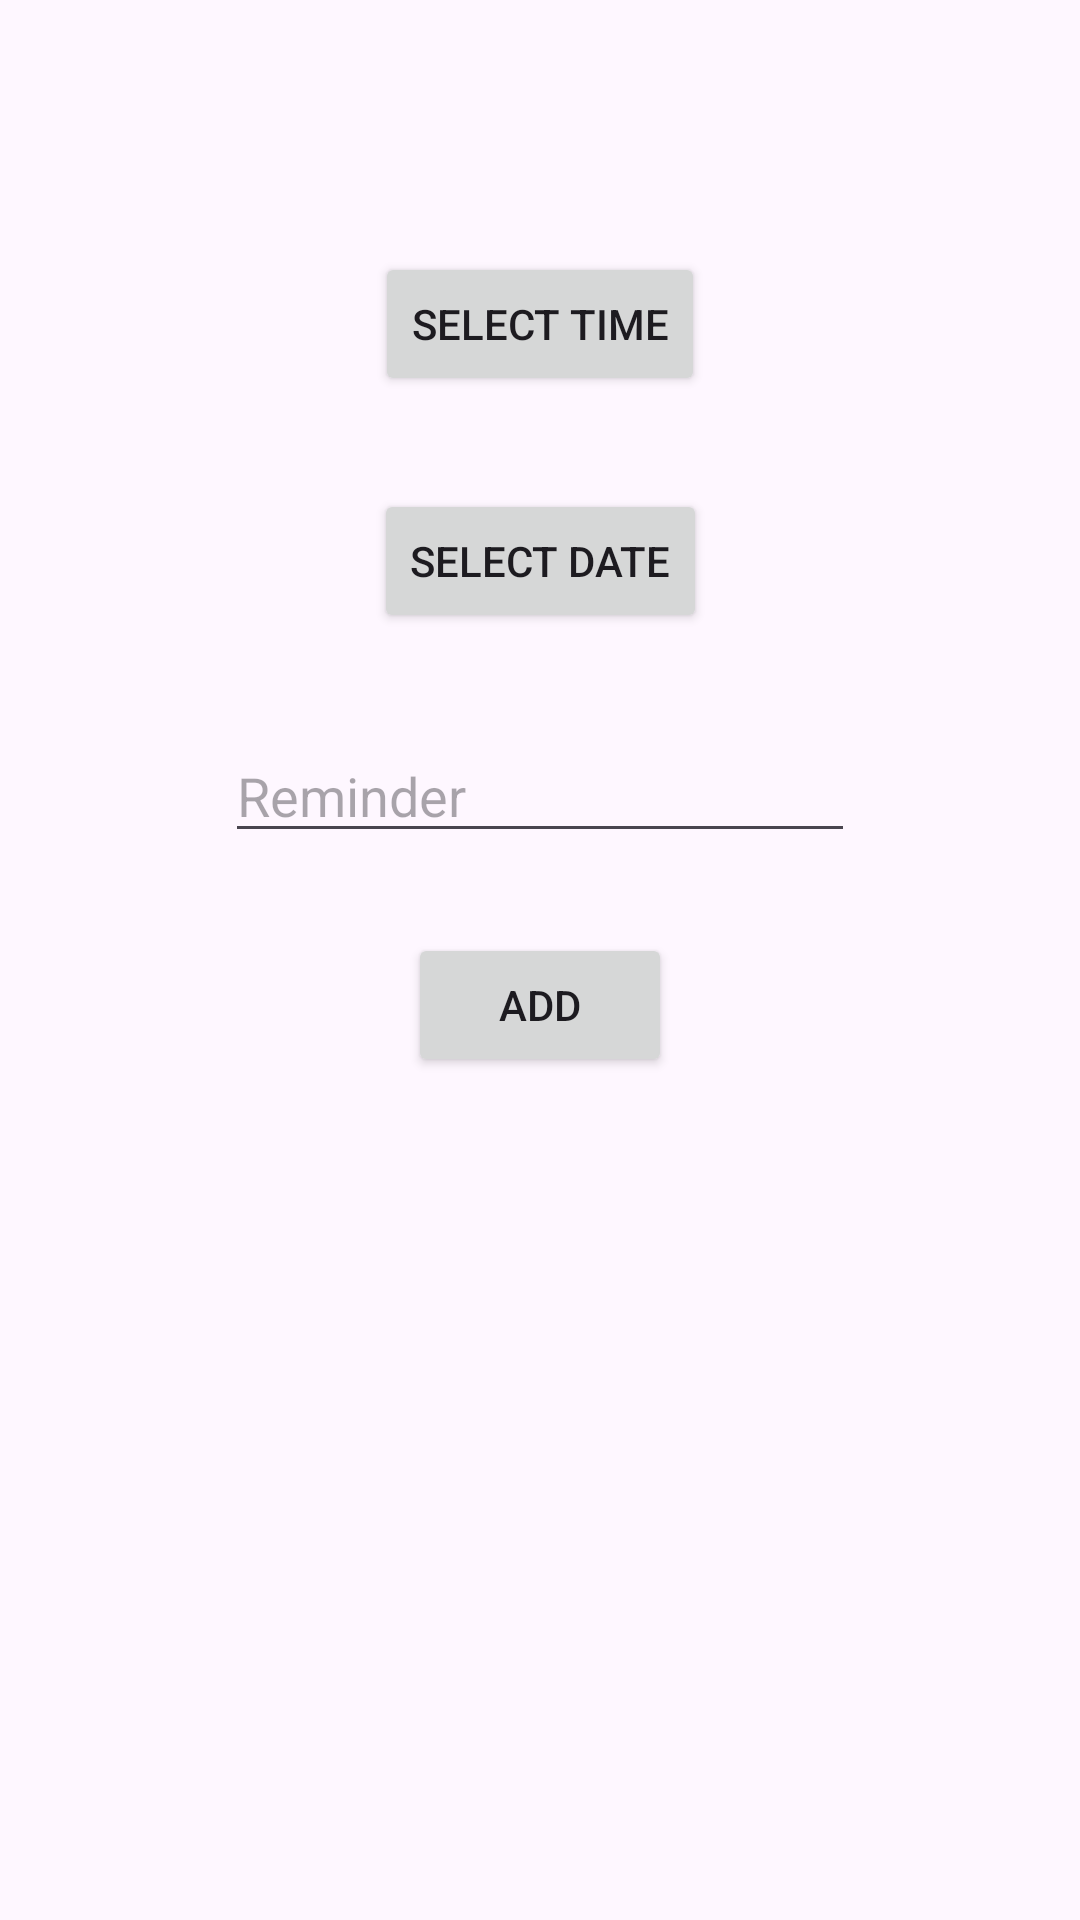

Write the Android layout XML for this screen, with the resource values it uses.
<!-- AndroidManifest.xml: application theme Base.Theme.PCConnect -->
<!-- res/layout/activity_reminder.xml -->
<?xml version="1.0" encoding="utf-8"?>
<androidx.constraintlayout.widget.ConstraintLayout xmlns:android="http://schemas.android.com/apk/res/android"
    xmlns:app="http://schemas.android.com/apk/res-auto"
    xmlns:tools="http://schemas.android.com/tools"
    android:layout_width="match_parent"
    android:layout_height="match_parent">

    <Button
        android:id="@+id/select_date_button"
        android:layout_width="wrap_content"
        android:layout_height="wrap_content"
        android:layout_marginStart="146dp"
        android:layout_marginTop="31dp"
        android:layout_marginEnd="146dp"
        android:text="Select Date"
        app:layout_constraintEnd_toEndOf="parent"
        app:layout_constraintStart_toStartOf="parent"
        app:layout_constraintTop_toBottomOf="@+id/select_time_button" />

    <Button
        android:id="@+id/select_time_button"
        android:layout_width="wrap_content"
        android:layout_height="wrap_content"
        android:layout_marginStart="144dp"
        android:layout_marginTop="84dp"
        android:layout_marginEnd="144dp"
        android:text="Select Time"
        app:layout_constraintEnd_toEndOf="parent"
        app:layout_constraintStart_toStartOf="parent"
        app:layout_constraintTop_toTopOf="parent" />

    <Button
        android:id="@+id/send_reminder_button"
        android:layout_width="wrap_content"
        android:layout_height="wrap_content"
        android:layout_marginStart="163dp"
        android:layout_marginTop="100dp"
        android:layout_marginEnd="163dp"
        android:text="Add"
        app:layout_constraintEnd_toEndOf="parent"
        app:layout_constraintStart_toStartOf="parent"
        app:layout_constraintTop_toBottomOf="@+id/select_date_button" />

    <TextView
        android:id="@+id/TimeText"
        android:layout_width="wrap_content"
        android:layout_height="wrap_content"
        android:layout_marginStart="178dp"
        android:layout_marginTop="7dp"
        android:layout_marginEnd="178dp"
        app:layout_constraintEnd_toEndOf="parent"
        app:layout_constraintStart_toStartOf="parent"
        app:layout_constraintTop_toBottomOf="@+id/select_time_button" />

    <TextView
        android:id="@+id/DateText"
        android:layout_width="wrap_content"
        android:layout_height="wrap_content"
        android:layout_marginStart="180dp"
        android:layout_marginTop="11dp"
        android:layout_marginEnd="180dp"
        app:layout_constraintEnd_toEndOf="parent"
        app:layout_constraintStart_toStartOf="parent"
        app:layout_constraintTop_toBottomOf="@+id/select_date_button" />

    <EditText
        android:id="@+id/reminder"
        android:layout_width="wrap_content"
        android:layout_height="wrap_content"
        android:layout_marginTop="32dp"
        android:ems="10"
        android:hint="Reminder"
        android:inputType="text"
        app:layout_constraintEnd_toEndOf="parent"
        app:layout_constraintStart_toStartOf="parent"
        app:layout_constraintTop_toBottomOf="@+id/select_date_button" />

</androidx.constraintlayout.widget.ConstraintLayout>
<!-- resources referenced by this layout -->
<resources>
  <style name="Base.Theme.PCConnect" parent="Theme.Material3.DayNight.NoActionBar">
          
          
          <item name="colorPrimary">#FF03253B</item>        
          <item name="colorPrimaryDark">#FF03253B</item>    
          <item name="colorAccent">#FF03253B</item>         
  
      </style>
</resources>
